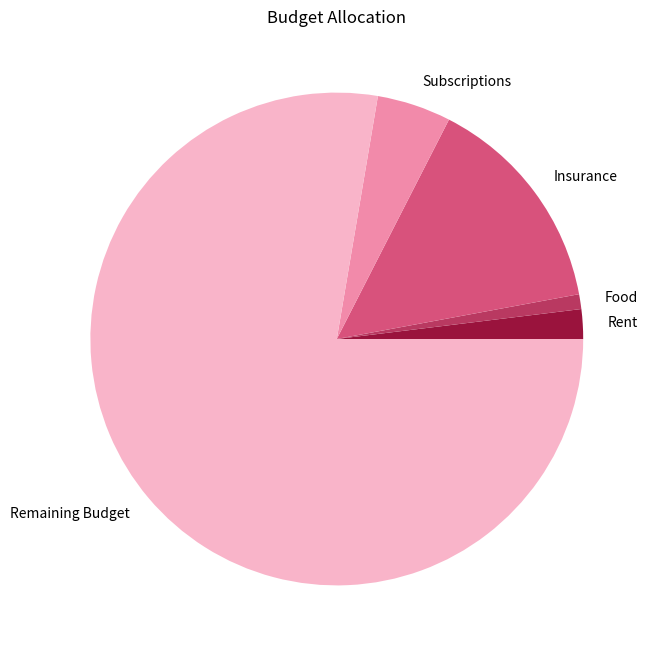

Reproduce this figure in Python.
import matplotlib.pyplot as plt

class Budget:
    """The Budget class manages a budget with fixed expenses and spending categories."""
    def __init__(self, available_funds):
        """Initializes the budget with available funds and empty expense categories
        Args: 
        - available_funds: the total funds available for the budgeting plan."""
        
        self.available_funds = available_funds
        self.fixed_expenses = {} #saves fixed cost items, name:cost
        self.spend_categories = {} #saves specific spend categories, category:percentage
    
    def add_category(self, name, percentage):
        """Adds a spending category with an allocated percentage
        Args: 
        - name: name of the category
        - percentage: percentage of the remaining budget allocated to that category
        Raises:
        - ValueError: if the percentage is not between 0 and 100."""
        
        if percentage < 0 or percentage > 100:
            raise ValueError("Percentage must be between 0 and 100.")
        self.spend_categories[name] = percentage

    def set_fixed_expense(self, name, amount):
        if amount < 0:
            raise ValueError("Expense must be positive.")
        self.fixed_expenses[name] = amount

    def calculate_split(self):
        allocated_funds = sum(self.fixed_expenses.values())
        remaining_budget = self.available_funds - allocated_funds

        if remaining_budget < 0:
            raise ValueError("Expenses exceed total available funds!")
        budget_splits = {
            name: (percentage / 100) * remaining_budget
            for name, percentage in self.spend_categories.items()
        }

        return {
            "Fixed Expenses":self.fixed_expenses,
            "Spend Category Allocations" :budget_splits,
            "Remaining Budget" :remaining_budget
        }

    def visualize(self):
        budget_data = self.calculate_split()
        remaining_budget = budget_data["Remaining Budget"]
    
        categories = list(self.spend_categories.keys())  + list(self.fixed_expenses.keys()) + ["Remaining Budget"]
        percentages = list(self.spend_categories.values()) + list(self.fixed_expenses.values()) + [remaining_budget]

        plt.figure(figsize=(8,8))
        colors = ['#9A133DFF', '#B93961FF', '#D8527CFF', '#F28AAAFF', '#F9B4C9FF', '#F9E0E8FF', '#FFFFFFFF', '#EAF3FFFF', '#C5DAF6FF', '#A1C2EDFF', '#6996E3FF', '#4060C8FF', '#1A318BFF']
        #color palette from: https://python-graph-gallery.com/color-palette-finder/
        plt.pie(percentages, labels=categories, colors=colors)
        plt.title("Budget Allocation")
        plt.show()

if __name__ == "__main__":
    budget = Budget(2000)
    budget.add_category("Rent", 40)
    budget.add_category("Food", 20)
    budget.set_fixed_expense("Insurance", 300)
    budget.set_fixed_expense("Subscriptions", 100)
    
    budget_summary = budget.calculate_split()
    print(budget_summary)
    
    budget.visualize()
